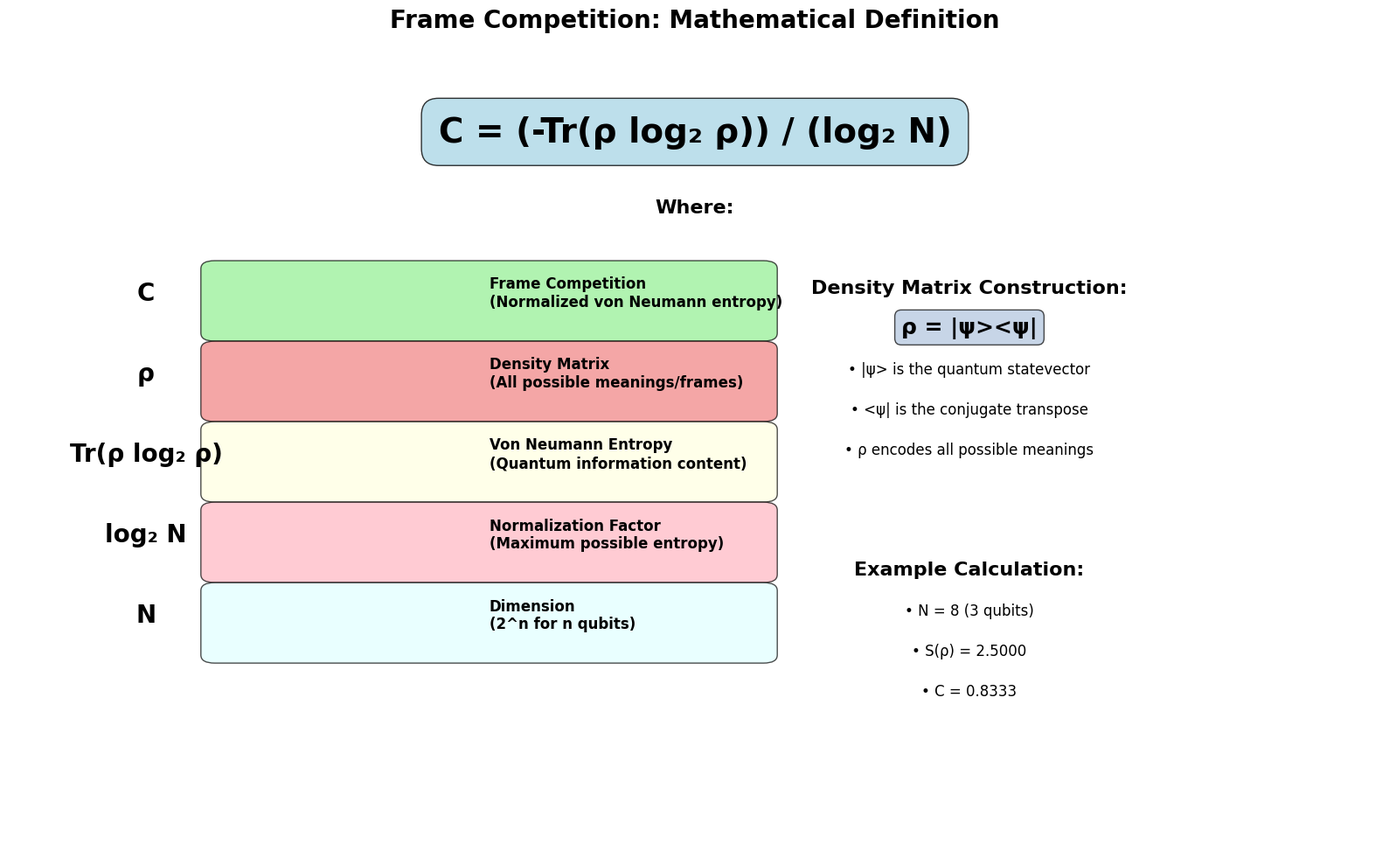
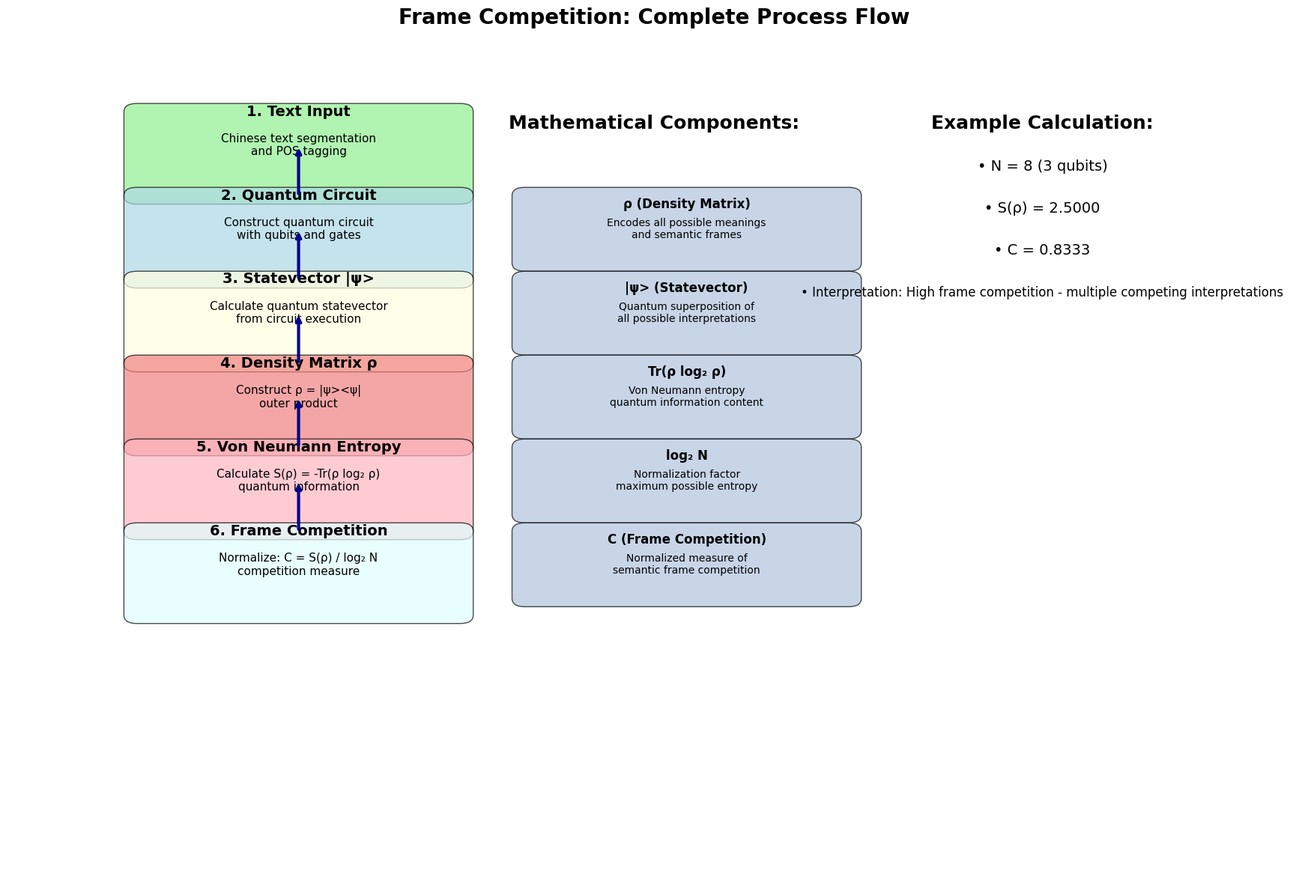
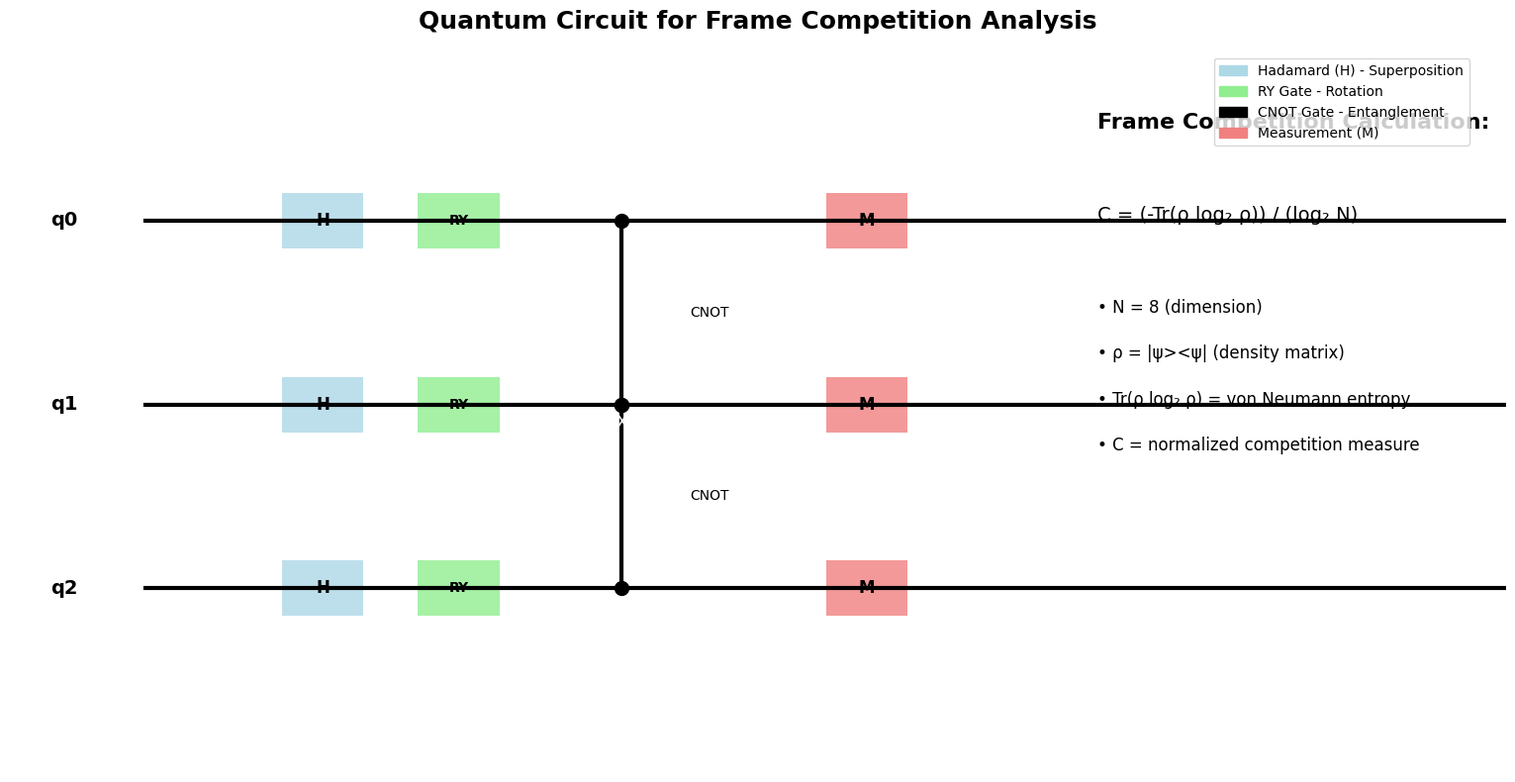
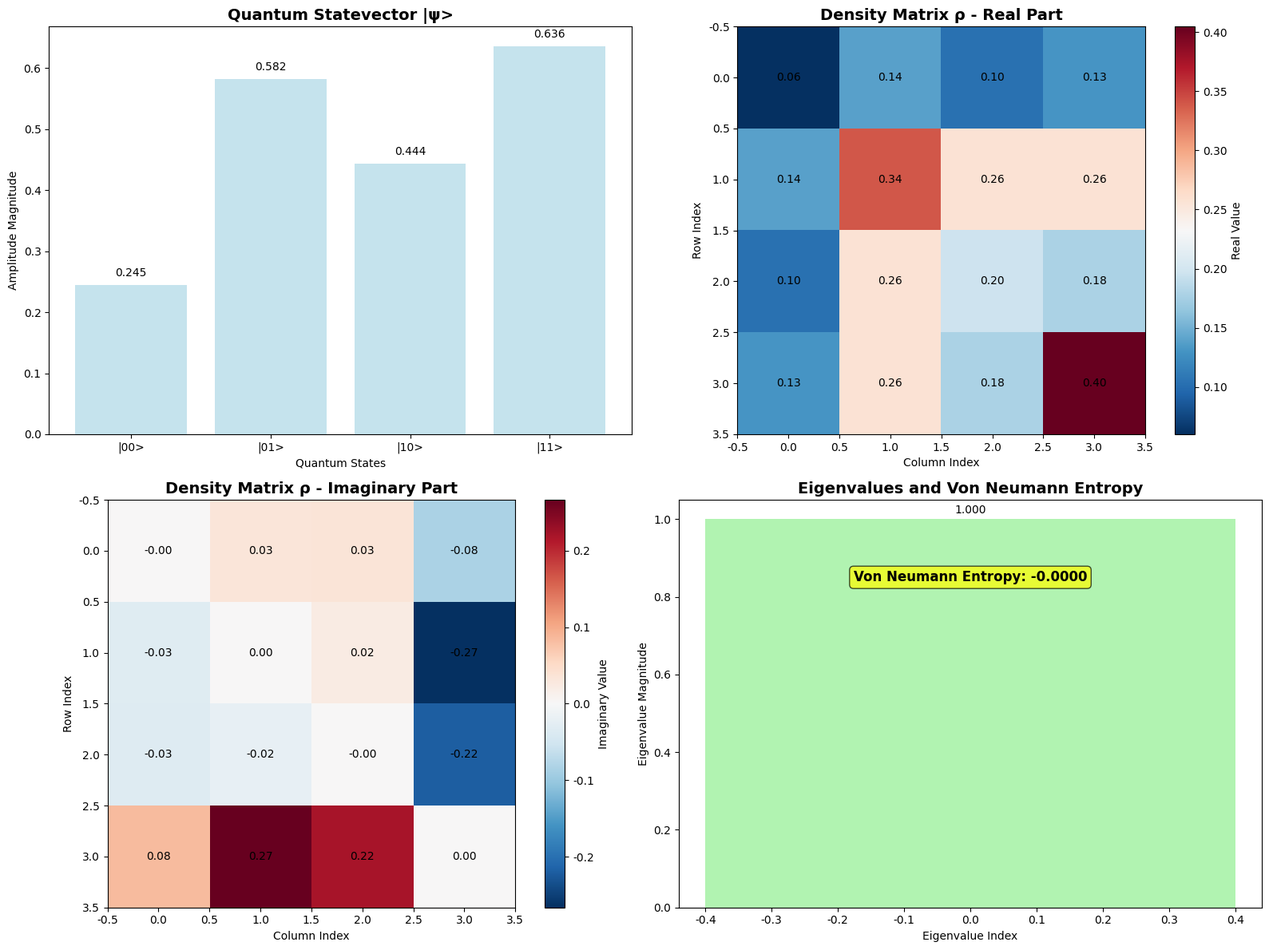

The script that saved these images, in order:
#!/usr/bin/env python3
"""
Frame Competition Simple Visualization
Creates clean visualizations without problematic mathematical symbols
"""

import numpy as np
import matplotlib.pyplot as plt
from matplotlib.patches import Rectangle, FancyBboxPatch
import matplotlib.patches as mpatches

# Set font support
plt.rcParams['font.sans-serif'] = ['Arial Unicode MS', 'SimHei', 'DejaVu Sans']
plt.rcParams['axes.unicode_minus'] = False

class FrameCompetitionSimple:
    def __init__(self):
        """Initialize the simple frame competition visualization"""
        
        # Sample calculation
        self.dimension = 8
        self.von_neumann_entropy = 2.5  # Example value
        self.frame_competition = self.von_neumann_entropy / np.log2(self.dimension)
        
        print(f"Frame Competition Example:")
        print(f"Dimension (N): {self.dimension}")
        print(f"Von Neumann Entropy: {self.von_neumann_entropy:.4f}")
        print(f"Frame Competition: {self.frame_competition:.4f}")
    
    def create_formula_diagram(self):
        """Create the main formula diagram"""
        fig, ax = plt.subplots(1, 1, figsize=(16, 10))
        
        ax.set_title('Frame Competition: Mathematical Definition', 
                    fontsize=20, weight='bold', pad=20)
        
        # Main formula (using simple text)
        formula_text = 'C = (-Tr(ρ log₂ ρ)) / (log₂ N)'
        ax.text(0.5, 0.9, formula_text, fontsize=28, ha='center', va='center', 
                weight='bold', bbox=dict(boxstyle="round,pad=0.5", facecolor='lightblue', alpha=0.8))
        
        # Formula breakdown
        ax.text(0.5, 0.8, 'Where:', fontsize=16, weight='bold', ha='center')
        
        # Components
        components = [
            (0.1, 0.7, 'C', 'Frame Competition\n(Normalized von Neumann entropy)', 'lightgreen'),
            (0.1, 0.6, 'ρ', 'Density Matrix\n(All possible meanings/frames)', 'lightcoral'),
            (0.1, 0.5, 'Tr(ρ log₂ ρ)', 'Von Neumann Entropy\n(Quantum information content)', 'lightyellow'),
            (0.1, 0.4, 'log₂ N', 'Normalization Factor\n(Maximum possible entropy)', 'lightpink'),
            (0.1, 0.3, 'N', 'Dimension\n(2^n for n qubits)', 'lightcyan')
        ]
        
        for x, y, symbol, description, color in components:
            # Symbol
            ax.text(x, y, symbol, fontsize=20, weight='bold', ha='center', va='center')
            
            # Description box
            rect = FancyBboxPatch((x+0.05, y-0.05), 0.4, 0.08, 
                                boxstyle="round,pad=0.01", facecolor=color, alpha=0.7)
            ax.add_patch(rect)
            
            # Description text
            ax.text(x+0.25, y, description, fontsize=12, ha='left', va='center', weight='bold')
        
        # Density matrix construction
        ax.text(0.7, 0.7, 'Density Matrix Construction:', fontsize=16, weight='bold', ha='center')
        ax.text(0.7, 0.65, 'ρ = |ψ><ψ|', fontsize=18, ha='center', weight='bold',
                bbox=dict(boxstyle="round,pad=0.3", facecolor='lightsteelblue', alpha=0.7))
        ax.text(0.7, 0.6, '• |ψ> is the quantum statevector', fontsize=12, ha='center')
        ax.text(0.7, 0.55, '• <ψ| is the conjugate transpose', fontsize=12, ha='center')
        ax.text(0.7, 0.5, '• ρ encodes all possible meanings', fontsize=12, ha='center')
        
        # Example calculation
        ax.text(0.7, 0.35, 'Example Calculation:', fontsize=16, weight='bold', ha='center')
        ax.text(0.7, 0.3, f'• N = {self.dimension} (3 qubits)', fontsize=12, ha='center')
        ax.text(0.7, 0.25, f'• S(ρ) = {self.von_neumann_entropy:.4f}', fontsize=12, ha='center')
        ax.text(0.7, 0.2, f'• C = {self.frame_competition:.4f}', fontsize=12, ha='center')
        
        ax.set_xlim(0, 1)
        ax.set_ylim(0, 1)
        ax.axis('off')
        
        plt.tight_layout()
        plt.savefig('frame_competition_formula_simple.png', dpi=300, bbox_inches='tight')
        plt.close()
    
    def create_process_flow(self):
        """Create the process flow diagram"""
        fig, ax = plt.subplots(1, 1, figsize=(18, 12))
        
        ax.set_title('Frame Competition: Complete Process Flow', 
                    fontsize=20, weight='bold', pad=20)
        
        # Process steps
        steps = [
            (0.1, 0.9, '1. Text Input', 'Chinese text segmentation\nand POS tagging', 'lightgreen'),
            (0.1, 0.8, '2. Quantum Circuit', 'Construct quantum circuit\nwith qubits and gates', 'lightblue'),
            (0.1, 0.7, '3. Statevector |ψ>', 'Calculate quantum statevector\nfrom circuit execution', 'lightyellow'),
            (0.1, 0.6, '4. Density Matrix ρ', 'Construct ρ = |ψ><ψ|\nouter product', 'lightcoral'),
            (0.1, 0.5, '5. Von Neumann Entropy', 'Calculate S(ρ) = -Tr(ρ log₂ ρ)\nquantum information', 'lightpink'),
            (0.1, 0.4, '6. Frame Competition', 'Normalize: C = S(ρ) / log₂ N\ncompetition measure', 'lightcyan')
        ]
        
        for x, y, title, description, color in steps:
            # Step box
            rect = FancyBboxPatch((x, y-0.08), 0.25, 0.1, 
                                boxstyle="round,pad=0.01", facecolor=color, alpha=0.7)
            ax.add_patch(rect)
            
            # Step title
            ax.text(x+0.125, y+0.02, title, fontsize=14, weight='bold', ha='center', va='center')
            
            # Step description
            ax.text(x+0.125, y-0.02, description, fontsize=11, ha='center', va='center')
        
        # Mathematical details
        ax.text(0.5, 0.9, 'Mathematical Components:', fontsize=18, weight='bold', ha='center')
        
        components = [
            (0.4, 0.8, 'ρ (Density Matrix)', 'Encodes all possible meanings\nand semantic frames'),
            (0.4, 0.7, '|ψ> (Statevector)', 'Quantum superposition of\nall possible interpretations'),
            (0.4, 0.6, 'Tr(ρ log₂ ρ)', 'Von Neumann entropy\nquantum information content'),
            (0.4, 0.5, 'log₂ N', 'Normalization factor\nmaximum possible entropy'),
            (0.4, 0.4, 'C (Frame Competition)', 'Normalized measure of\nsemantic frame competition')
        ]
        
        for x, y, title, description in components:
            # Component box
            rect = FancyBboxPatch((x, y-0.06), 0.25, 0.08, 
                                boxstyle="round,pad=0.01", facecolor='lightsteelblue', alpha=0.7)
            ax.add_patch(rect)
            
            # Component title
            ax.text(x+0.125, y+0.01, title, fontsize=12, weight='bold', ha='center', va='center')
            
            # Component description
            ax.text(x+0.125, y-0.02, description, fontsize=10, ha='center', va='center')
        
        # Example calculation
        ax.text(0.8, 0.9, 'Example Calculation:', fontsize=18, weight='bold', ha='center')
        ax.text(0.8, 0.85, f'• N = {self.dimension} (3 qubits)', fontsize=14, ha='center')
        ax.text(0.8, 0.8, f'• S(ρ) = {self.von_neumann_entropy:.4f}', fontsize=14, ha='center')
        ax.text(0.8, 0.75, f'• C = {self.frame_competition:.4f}', fontsize=14, ha='center')
        ax.text(0.8, 0.7, f'• Interpretation: {self._interpret_competition()}', fontsize=12, ha='center')
        
        # Arrows showing flow
        arrow_props = dict(arrowstyle='->', lw=3, color='darkblue')
        
        # Vertical flow arrows
        for i in range(len(steps)-1):
            ax.annotate('', xy=(0.225, steps[i+1][1]+0.08), 
                       xytext=(0.225, steps[i][1]-0.08),
                       arrowprops=arrow_props)
        
        ax.set_xlim(0, 1)
        ax.set_ylim(0, 1)
        ax.axis('off')
        
        plt.tight_layout()
        plt.savefig('frame_competition_process_flow.png', dpi=300, bbox_inches='tight')
        plt.close()
    
    def create_quantum_circuit_diagram(self):
        """Create quantum circuit diagram"""
        fig, ax = plt.subplots(1, 1, figsize=(16, 8))
        
        ax.set_title('Quantum Circuit for Frame Competition Analysis', fontsize=18, weight='bold')
        
        # Draw qubit lines
        n_qubits = 3
        for i in range(n_qubits):
            y = 0.8 - i * 0.2
            ax.plot([0, 1], [y, y], 'k-', linewidth=3)
            ax.text(-0.05, y, f'q{i}', fontsize=14, ha='right', va='center', weight='bold')
        
        # Draw Hadamard gates
        for i in range(n_qubits):
            y = 0.8 - i * 0.2
            rect = Rectangle((0.1, y-0.03), 0.06, 0.06, facecolor='lightblue', alpha=0.8)
            ax.add_patch(rect)
            ax.text(0.13, y, 'H', fontsize=12, ha='center', va='center', weight='bold')
        
        # Draw rotation gates
        for i in range(n_qubits):
            y = 0.8 - i * 0.2
            rect = Rectangle((0.2, y-0.03), 0.06, 0.06, facecolor='lightgreen', alpha=0.8)
            ax.add_patch(rect)
            ax.text(0.23, y, 'RY', fontsize=10, ha='center', va='center', weight='bold')
        
        # Draw CNOT gates
        for i in range(n_qubits-1):
            y1 = 0.8 - i * 0.2
            y2 = 0.8 - (i+1) * 0.2
            
            # Control dot
            ax.plot(0.35, y1, 'ko', markersize=10)
            # Target with X
            ax.plot(0.35, y2, 'ko', markersize=10)
            ax.text(0.35, y2-0.02, 'X', fontsize=12, ha='center', va='center', color='white')
            # Connection line
            ax.plot([0.35, 0.35], [y1, y2], 'k-', linewidth=3)
            ax.text(0.4, (y1+y2)/2, 'CNOT', fontsize=10, ha='left', va='center')
        
        # Draw measurement
        for i in range(n_qubits):
            y = 0.8 - i * 0.2
            rect = Rectangle((0.5, y-0.03), 0.06, 0.06, facecolor='lightcoral', alpha=0.8)
            ax.add_patch(rect)
            ax.text(0.53, y, 'M', fontsize=12, ha='center', va='center', weight='bold')
        
        # Add formula annotations
        ax.text(0.7, 0.9, 'Frame Competition Calculation:', fontsize=16, weight='bold')
        ax.text(0.7, 0.8, 'C = (-Tr(ρ log₂ ρ)) / (log₂ N)', fontsize=14, ha='left')
        ax.text(0.7, 0.7, f'• N = {2**n_qubits} (dimension)', fontsize=12, ha='left')
        ax.text(0.7, 0.65, '• ρ = |ψ><ψ| (density matrix)', fontsize=12, ha='left')
        ax.text(0.7, 0.6, '• Tr(ρ log₂ ρ) = von Neumann entropy', fontsize=12, ha='left')
        ax.text(0.7, 0.55, '• C = normalized competition measure', fontsize=12, ha='left')
        
        # Add legend
        legend_elements = [
            mpatches.Patch(color='lightblue', label='Hadamard (H) - Superposition'),
            mpatches.Patch(color='lightgreen', label='RY Gate - Rotation'),
            mpatches.Patch(color='black', label='CNOT Gate - Entanglement'),
            mpatches.Patch(color='lightcoral', label='Measurement (M)')
        ]
        ax.legend(handles=legend_elements, loc='upper right', bbox_to_anchor=(0.98, 0.98))
        
        ax.set_xlim(-0.1, 1)
        ax.set_ylim(0.2, 1)
        ax.axis('off')
        
        plt.tight_layout()
        plt.savefig('frame_competition_quantum_circuit_simple.png', dpi=300, bbox_inches='tight')
        plt.close()
    
    def create_density_matrix_example(self):
        """Create density matrix example"""
        fig, ((ax1, ax2), (ax3, ax4)) = plt.subplots(2, 2, figsize=(16, 12))
        
        # Create sample density matrix
        np.random.seed(42)
        n_states = 4
        statevector = np.random.random(n_states) + 1j * np.random.random(n_states)
        statevector = statevector / np.linalg.norm(statevector)
        density_matrix = np.outer(statevector, np.conj(statevector))
        
        # Plot 1: Statevector
        ax1.set_title('Quantum Statevector |ψ>', fontsize=14, weight='bold')
        
        states = [f'|{i:02b}>' for i in range(n_states)]
        amplitudes = np.abs(statevector)
        
        bars = ax1.bar(range(n_states), amplitudes, color='lightblue', alpha=0.7)
        ax1.set_xlabel('Quantum States')
        ax1.set_ylabel('Amplitude Magnitude')
        ax1.set_xticks(range(n_states))
        ax1.set_xticklabels(states)
        
        # Add amplitude values
        for bar, amp in zip(bars, amplitudes):
            height = bar.get_height()
            ax1.text(bar.get_x() + bar.get_width()/2., height + 0.01,
                    f'{amp:.3f}', ha='center', va='bottom', fontsize=10)
        
        # Plot 2: Density Matrix Real Part
        ax2.set_title('Density Matrix ρ - Real Part', fontsize=14, weight='bold')
        
        im = ax2.imshow(density_matrix.real, cmap='RdBu_r', aspect='equal')
        ax2.set_xlabel('Column Index')
        ax2.set_ylabel('Row Index')
        
        # Add colorbar
        cbar = plt.colorbar(im, ax=ax2)
        cbar.set_label('Real Value')
        
        # Add matrix values
        for i in range(n_states):
            for j in range(n_states):
                text = ax2.text(j, i, f'{density_matrix.real[i, j]:.2f}',
                               ha="center", va="center", color="black", fontsize=10)
        
        # Plot 3: Density Matrix Imaginary Part
        ax3.set_title('Density Matrix ρ - Imaginary Part', fontsize=14, weight='bold')
        
        im = ax3.imshow(density_matrix.imag, cmap='RdBu_r', aspect='equal')
        ax3.set_xlabel('Column Index')
        ax3.set_ylabel('Row Index')
        
        # Add colorbar
        cbar = plt.colorbar(im, ax=ax3)
        cbar.set_label('Imaginary Value')
        
        # Add matrix values
        for i in range(n_states):
            for j in range(n_states):
                text = ax3.text(j, i, f'{density_matrix.imag[i, j]:.2f}',
                               ha="center", va="center", color="black", fontsize=10)
        
        # Plot 4: Eigenvalues and Entropy
        ax4.set_title('Eigenvalues and Von Neumann Entropy', fontsize=14, weight='bold')
        
        # Calculate eigenvalues
        eigenvalues = np.linalg.eigvals(density_matrix)
        eigenvalues = np.real(eigenvalues)
        eigenvalues = eigenvalues[eigenvalues > 1e-10]
        
        # Sort eigenvalues
        eigenvalues = np.sort(eigenvalues)[::-1]
        
        # Plot eigenvalues
        bars = ax4.bar(range(len(eigenvalues)), eigenvalues, color='lightgreen', alpha=0.7)
        ax4.set_xlabel('Eigenvalue Index')
        ax4.set_ylabel('Eigenvalue Magnitude')
        
        # Add eigenvalue values
        for bar, eigenval in zip(bars, eigenvalues):
            height = bar.get_height()
            ax4.text(bar.get_x() + bar.get_width()/2., height + 0.01,
                    f'{eigenval:.3f}', ha='center', va='bottom', fontsize=10)
        
        # Calculate and display entropy
        entropy = -np.sum(eigenvalues * np.log2(eigenvalues + 1e-10))
        ax4.text(0.5, 0.8, f'Von Neumann Entropy: {entropy:.4f}', 
                transform=ax4.transAxes, fontsize=12, weight='bold', ha='center',
                bbox=dict(boxstyle="round,pad=0.3", facecolor='yellow', alpha=0.7))
        
        plt.tight_layout()
        plt.savefig('frame_competition_density_matrix_simple.png', dpi=300, bbox_inches='tight')
        plt.close()
    
    def _interpret_competition(self):
        """Interpret the frame competition value"""
        if self.frame_competition > 0.8:
            return "High frame competition - multiple competing interpretations"
        elif self.frame_competition > 0.5:
            return "Moderate frame competition - some semantic ambiguity"
        else:
            return "Low frame competition - clear, unambiguous meaning"
    
    def create_all_visualizations(self):
        """Create all frame competition visualizations"""
        print("Creating Frame Competition visualizations...")
        
        self.create_formula_diagram()
        print("✓ Formula diagram created")
        
        self.create_process_flow()
        print("✓ Process flow diagram created")
        
        self.create_quantum_circuit_diagram()
        print("✓ Quantum circuit diagram created")
        
        self.create_density_matrix_example()
        print("✓ Density matrix example created")
        
        print("\nAll visualizations saved:")
        print("- frame_competition_formula_simple.png")
        print("- frame_competition_process_flow.png")
        print("- frame_competition_quantum_circuit_simple.png")
        print("- frame_competition_density_matrix_simple.png")

def main():
    """Main function to create frame competition visualizations"""
    visualizer = FrameCompetitionSimple()
    visualizer.create_all_visualizations()

if __name__ == "__main__":
    main()
